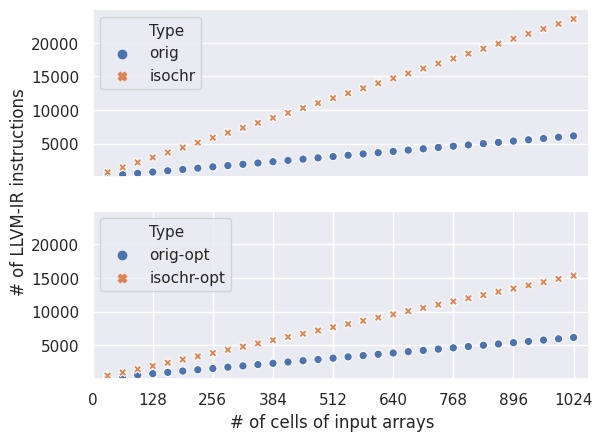

Source data for this figure (header and first rows):
Src, Type, N, #LLVM-IR Instructions
measure1, orig, 32, 192
measure1, orig, 64, 384
measure1, orig, 96, 576
measure1, orig, 128, 768
measure1, orig, 160, 960
measure1, orig, 192, 1152
measure1, orig, 224, 1344
measure1, orig, 256, 1536
measure1, orig, 288, 1728
measure1, orig, 320, 1920
measure1, orig, 352, 2112
measure1, orig, 384, 2304
measure1, orig, 416, 2496
measure1, orig, 448, 2688
measure1, orig, 480, 2880
measure1, orig, 512, 3072
measure1, orig, 544, 3264
measure1, orig, 576, 3456
measure1, orig, 608, 3648
measure1, orig, 640, 3840
measure1, orig, 672, 4032
measure1, orig, 704, 4224
measure1, orig, 736, 4416
measure1, orig, 768, 4608
measure1, orig, 800, 4800
measure1, orig, 832, 4992
measure1, orig, 864, 5184
measure1, orig, 896, 5376
measure1, orig, 928, 5568
measure1, orig, 960, 5760
measure1, orig, 992, 5952
measure1, orig, 1024, 6144
measure1, orig-opt, 32, 192
measure1, orig-opt, 64, 384
measure1, orig-opt, 96, 576
measure1, orig-opt, 128, 768
measure1, orig-opt, 160, 960
measure1, orig-opt, 192, 1152
measure1, orig-opt, 224, 1344
measure1, orig-opt, 256, 1536
measure1, orig-opt, 288, 1728
measure1, orig-opt, 320, 1920
measure1, orig-opt, 352, 2112
measure1, orig-opt, 384, 2304
measure1, orig-opt, 416, 2496
measure1, orig-opt, 448, 2688
measure1, orig-opt, 480, 2880
measure1, orig-opt, 512, 3072
measure1, orig-opt, 544, 3264
measure1, orig-opt, 576, 3456
measure1, orig-opt, 608, 3648
measure1, orig-opt, 640, 3840
measure1, orig-opt, 672, 4032
measure1, orig-opt, 704, 4224
measure1, orig-opt, 736, 4416
measure1, orig-opt, 768, 4608
measure1, orig-opt, 800, 4800
measure1, orig-opt, 832, 4992
measure1, orig-opt, 864, 5184
measure1, orig-opt, 896, 5376
... 196 more rows
